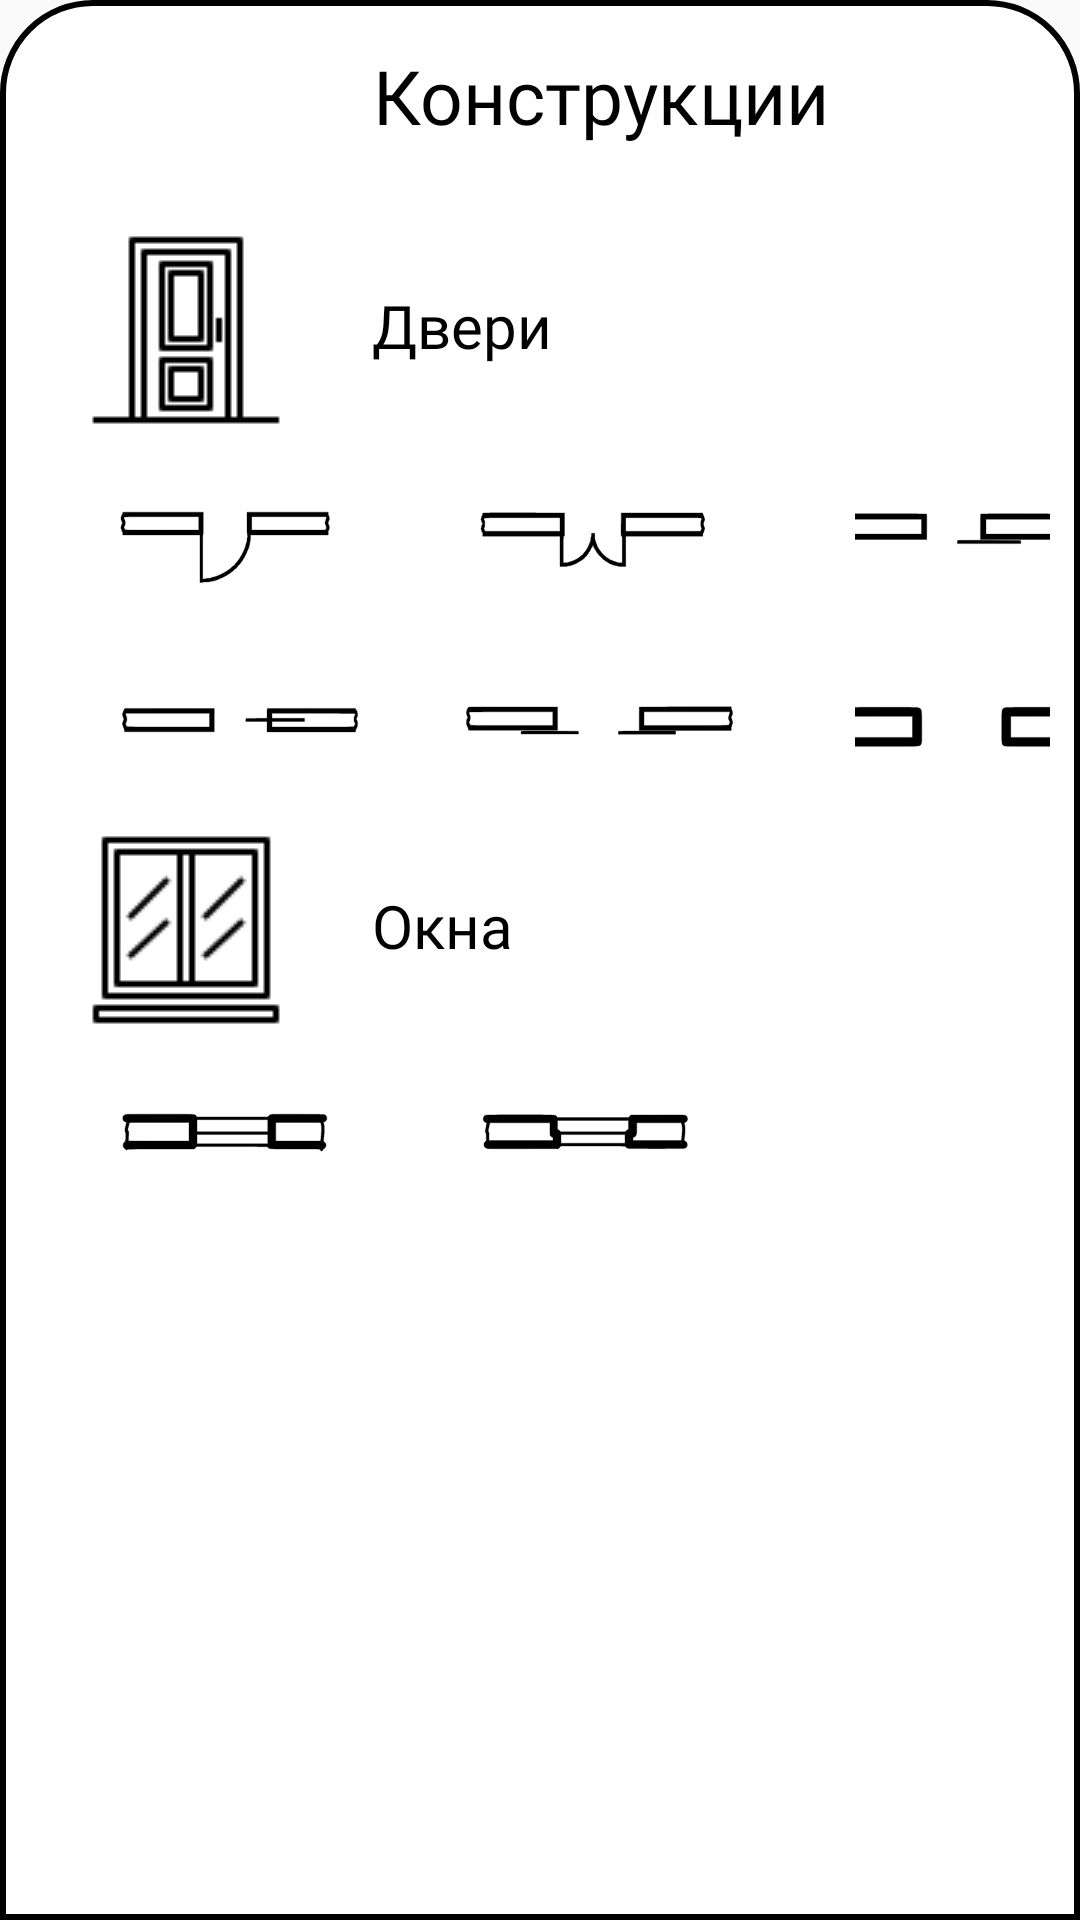

The Android layout XML behind this screen, and the referenced resources:
<!-- AndroidManifest.xml: application theme Theme.Mur -->
<!-- res/layout/bottomsheetlayout2.xml -->
<?xml version="1.0" encoding="utf-8"?>
<LinearLayout xmlns:android="http://schemas.android.com/apk/res/android"
    xmlns:app="http://schemas.android.com/apk/res-auto"
    xmlns:tools="http://schemas.android.com/tools"
    android:orientation="vertical"
    android:layout_width="match_parent"
    android:layout_height="match_parent"
    android:background="@drawable/dialog_bg">

    <LinearLayout
        android:id="@+id/lin"
        android:layout_width="match_parent"
        android:layout_height="50dp">

        <TextView
            android:id="@+id/choosetxt"
            android:layout_width="300dp"
            android:layout_height="wrap_content"
            android:textAlignment="center"
            android:text="Конструкции"
            android:textColor="@color/black"
            android:layout_marginLeft="40dp"
            android:layout_marginTop="5dp"
            android:textSize="25dp"
            android:fontFamily="@font/centurygothic_bold"/>

        <ImageButton
            android:id="@+id/cancelButton"
            android:layout_width="30dp"
            android:layout_height="30dp"
            android:background="@color/white"
            android:layout_marginTop="10dp"
            app:srcCompat="@drawable/ic_clear"/>

    </LinearLayout>
    
    <LinearLayout
        android:id="@+id/linerlay"
        android:layout_width="match_parent"
        android:layout_height="100dp">

        <ImageView
            android:layout_width="wrap_content"
            android:layout_height="100dp"
            app:srcCompat="@drawable/dver"
            android:layout_marginLeft="20dp"/>

        <TextView
            android:layout_width="wrap_content"
            android:layout_height="wrap_content"
            android:text="Двери"
            android:layout_marginLeft="30dp"
            android:layout_marginTop="35dp"
            android:textSize="20dp"
            android:fontFamily="@font/centurygothic"
            android:textColor="@color/black"/>
    </LinearLayout>

    <LinearLayout
        android:id="@+id/doorl"
        android:layout_width="match_parent"
        android:layout_height="40dp">

        <ImageButton
            android:id="@+id/door"
            android:layout_width="wrap_content"
            android:layout_height="wrap_content"
            android:background="@color/white"
            android:layout_marginTop="10dp"
            android:layout_marginLeft="30dp"
            app:srcCompat="@drawable/door1"/>

        <ImageButton
            android:id="@+id/door2"
            android:layout_width="wrap_content"
            android:layout_height="wrap_content"
            android:background="@color/white"
            android:layout_marginTop="10dp"
            android:layout_marginLeft="50dp"
            app:srcCompat="@drawable/door2"/>

        <ImageButton
            android:id="@+id/door3"
            android:layout_width="wrap_content"
            android:layout_height="wrap_content"
            android:background="@color/white"
            android:layout_marginTop="10dp"
            android:layout_marginLeft="50dp"
            app:srcCompat="@drawable/door3"/>
    </LinearLayout>

    <LinearLayout
        android:id="@+id/doorl2"
        android:layout_width="match_parent"
        android:layout_height="50dp">

        <ImageButton
            android:id="@+id/door4"
            android:layout_width="wrap_content"
            android:layout_height="wrap_content"
            android:background="@color/white"
            android:layout_marginTop="35dp"
            android:layout_marginLeft="30dp"
            app:srcCompat="@drawable/door4"/>

        <ImageButton
            android:id="@+id/door5"
            android:layout_width="wrap_content"
            android:layout_height="wrap_content"
            android:background="@color/white"
            android:layout_marginTop="35dp"
            android:layout_marginLeft="35dp"
            app:srcCompat="@drawable/door5"/>

        <ImageButton
            android:id="@+id/door6"
            android:layout_width="wrap_content"
            android:layout_height="wrap_content"
            android:background="@color/white"
            android:layout_marginTop="35dp"
            android:layout_marginLeft="40dp"
            app:srcCompat="@drawable/door6"/>
    </LinearLayout>

    <LinearLayout
        android:id="@+id/linerlay2"
        android:layout_width="match_parent"
        android:layout_height="100dp">

        <ImageView
            android:layout_width="wrap_content"
            android:layout_height="120dp"
            app:srcCompat="@drawable/okno"
            android:layout_marginLeft="20dp"/>

        <TextView
            android:layout_width="wrap_content"
            android:layout_height="wrap_content"
            android:text="Окна"
            android:layout_marginLeft="30dp"
            android:layout_marginTop="45dp"
            android:textSize="20dp"
            android:fontFamily="@font/centurygothic"
            android:textColor="@color/black"/>
    </LinearLayout>

    <LinearLayout
        android:id="@+id/winl"
        android:layout_width="match_parent"
        android:layout_height="50dp">

        <ImageButton
            android:id="@+id/win"
            android:layout_width="wrap_content"
            android:layout_height="wrap_content"
            android:background="@color/white"
            android:layout_marginTop="20dp"
            android:layout_marginLeft="30dp"
            app:srcCompat="@drawable/win"/>

        <ImageButton
            android:id="@+id/win2"
            android:layout_width="wrap_content"
            android:layout_height="wrap_content"
            android:background="@color/white"
            android:layout_marginTop="20dp"
            android:layout_marginLeft="50dp"
            app:srcCompat="@drawable/win2"/>

    </LinearLayout>
</LinearLayout>
<!-- resources referenced by this layout -->
<resources>
  <color name="black">#FF000000</color>
  <color name="white">#FFFFFFFF</color>
  <!-- drawable dialog_bg (drawable) -->
  <?xml version="1.0" encoding="utf-8"?>
  <shape xmlns:android="http://schemas.android.com/apk/res/android">
      <solid
          android:color="@color/white"/>
      <corners
          android:topLeftRadius="30dp"
          android:topRightRadius="30dp"/>
      <padding
          android:left="10dp"
          android:right="10dp"
          android:top="10dp"
          android:bottom="10dp"/>
      <stroke
          android:width="2dp"
          android:color="@color/black"/>
  </shape>
  <!-- drawable door1: vector/xml drawable (drawable, 5149 chars, omitted) -->
  <!-- drawable door2: vector/xml drawable (drawable, 5475 chars, omitted) -->
  <!-- drawable door3: vector/xml drawable (drawable, 2162 chars, omitted) -->
  <!-- drawable door4: vector/xml drawable (drawable, 2237 chars, omitted) -->
  <!-- drawable door5: vector/xml drawable (drawable, 2517 chars, omitted) -->
  <!-- drawable door6 (drawable) -->
  <vector android:height="16.704731dp" android:viewportHeight="128"
      android:viewportWidth="613" android:width="80dp" xmlns:android="http://schemas.android.com/apk/res/android">
      <path android:fillColor="#FF000000"
          android:pathData="M19.49,12.49C14.4,14.73 12.61,17.5 12.61,23.17C12.61,27.64 13.01,28.62 15.82,31.13C17.59,32.71 19.92,34 21,34C22.75,34 22.9,34.5 22.39,38.75C22.08,41.36 21.21,45.53 20.46,48C17.69,57.17 17.58,59.94 19.87,63.04C21.74,65.57 22,67.27 22,77.03L22,88.13 18.5,91.43C15.47,94.3 15,95.36 15,99.43C15,105.2 16.16,107.52 20.07,109.54C22.74,110.92 34.17,111.09 120.68,111.02C230.26,110.94 222.5,111.5 225.54,103.53C226.86,100.07 227.04,93.63 226.79,59.49C226.47,15.16 226.66,16.47 219.79,12.92C216.21,11.06 212.81,11 119.29,11.08C41.34,11.15 21.91,11.42 19.49,12.49M203,61L203,88 116.5,88L30,88 30,74.12C30,63.01 29.7,60 28.5,59C26.63,57.45 26.61,55.55 28.43,49.93C29.21,47.49 30.15,42.91 30.5,39.75L31.14,34 117.07,34L203,34 203,61"
          android:strokeColor="#FF000000" android:strokeWidth="1"/>
      <path android:fillColor="#FF000000"
          android:pathData="M437.12,12.89C430.98,16.16 431.07,15.42 431.04,61.53C431,107.59 430.84,106.31 437.01,109.51C439.5,110.79 450.06,111 512.59,111L585.27,111 587.63,113.54C589.57,115.64 590.33,115.89 591.99,115C593.13,114.39 594,112.91 594,111.57C594,110.28 594.7,108.95 595.54,108.62C597.89,107.72 600.25,101.17 599.57,97.5C599.24,95.75 597.85,93.27 596.48,91.99C594.03,89.68 594,89.44 593.95,72.58C593.9,56.37 593.06,44.47 591.47,37.25C590.91,34.72 591.08,34 592.24,34C594.94,34 598.93,29.96 600.1,26.04C601.09,22.76 600.98,21.63 599.38,18.35C595.66,10.74 599.77,11.1 515.5,11.09C445.17,11.08 440.29,11.2 437.12,12.89M582.98,37.43C584.76,42.83 585.96,57.19 585.98,73.25L586,88 520,88L454,88 454,61L454,34 517.92,34L581.84,34 582.98,37.43"
          android:strokeColor="#FF000000" android:strokeWidth="1"/>
  </vector>
  <!-- drawable dver: png bitmap (drawable, 618 bytes) -->
  <!-- drawable ic_clear (drawable) -->
  <vector android:height="24dp" android:tint="#7F7D7D"
      android:viewportHeight="24" android:viewportWidth="24"
      android:width="24dp" xmlns:android="http://schemas.android.com/apk/res/android">
      <path android:fillColor="@android:color/white" android:pathData="M19,6.41L17.59,5 12,10.59 6.41,5 5,6.41 10.59,12 5,17.59 6.41,19 12,13.41 17.59,19 19,17.59 13.41,12z"/>
  </vector>
  <!-- drawable okno: png bitmap (drawable, 953 bytes) -->
  <!-- drawable win: vector/xml drawable (drawable, 2090 chars, omitted) -->
  <!-- drawable win2: vector/xml drawable (drawable, 2108 chars, omitted) -->
  <style name="Theme.Mur" parent="Base.Theme.Mur" />
  <style name="Base.Theme.Mur" parent="Theme.AppCompat.Light.NoActionBar">
          
          
      </style>
</resources>
